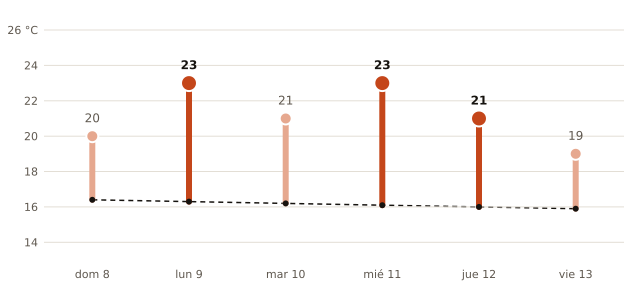

The data file committed next to this chart (first rows):
fecha, máxima_prevista_C, máxima_normal_1991_2020_C
2026-11-08, 20, 16.4
2026-11-09, 23, 16.3
2026-11-10, 21, 16.2
2026-11-11, 23, 16.1
2026-11-12, 21, 16.0
2026-11-13, 19, 15.9
